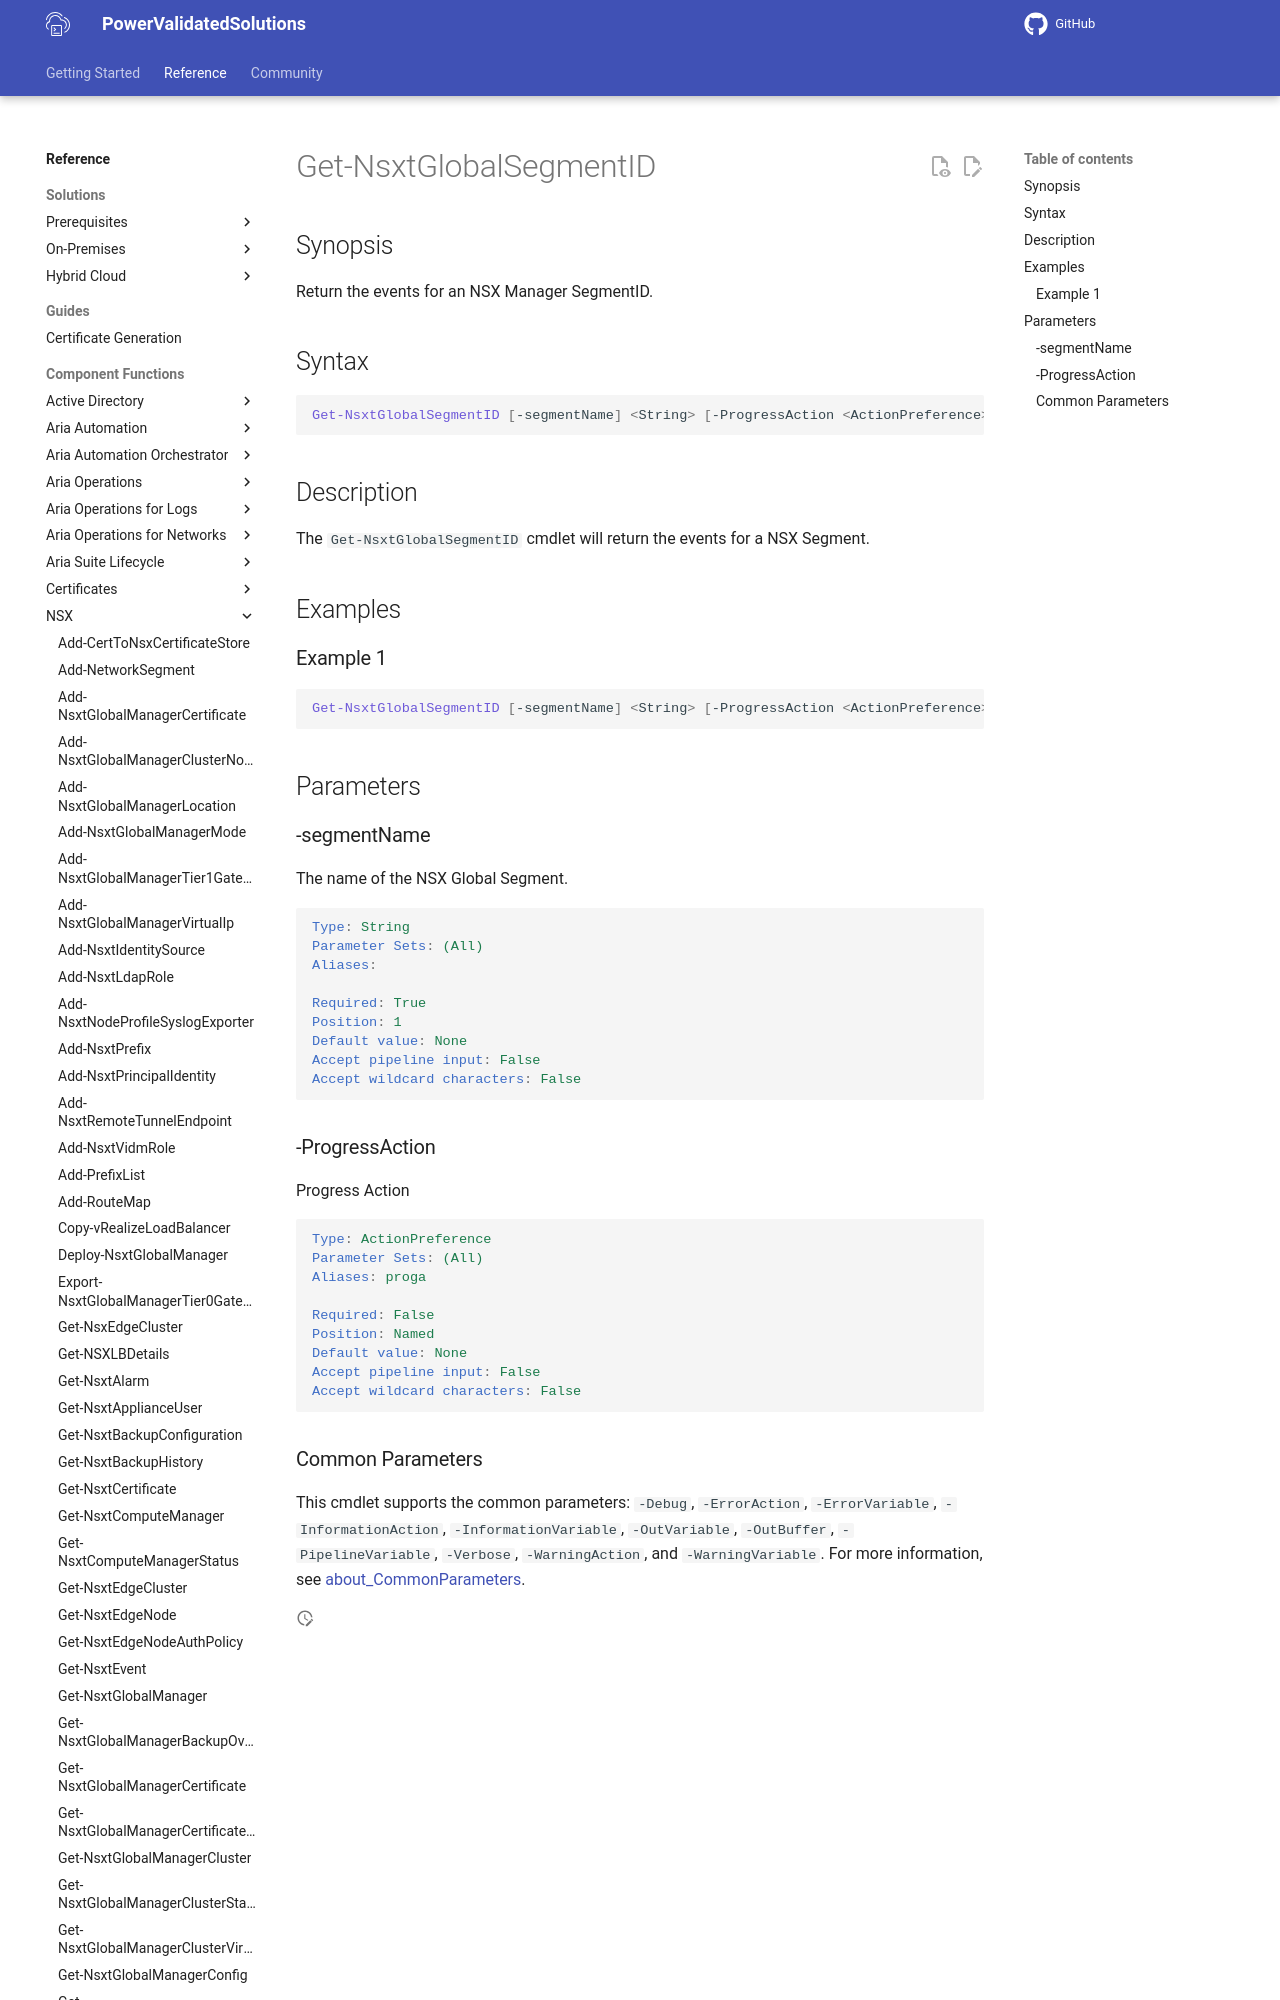

repository: vmware/power-validated-solutions-for-cloud-foundation · page: documentation/functions/nsx/Get-NsxtGlobalSegmentID/index.html · generator: mkdocs

# Get-NsxtGlobalSegmentID

## Synopsis

Return the events for an NSX Manager SegmentID.

## Syntax

```powershell
Get-NsxtGlobalSegmentID [-segmentName] <String> [-ProgressAction <ActionPreference>] [<CommonParameters>]
```

## Description

The `Get-NsxtGlobalSegmentID` cmdlet will return the events for a NSX Segment.

## Examples
